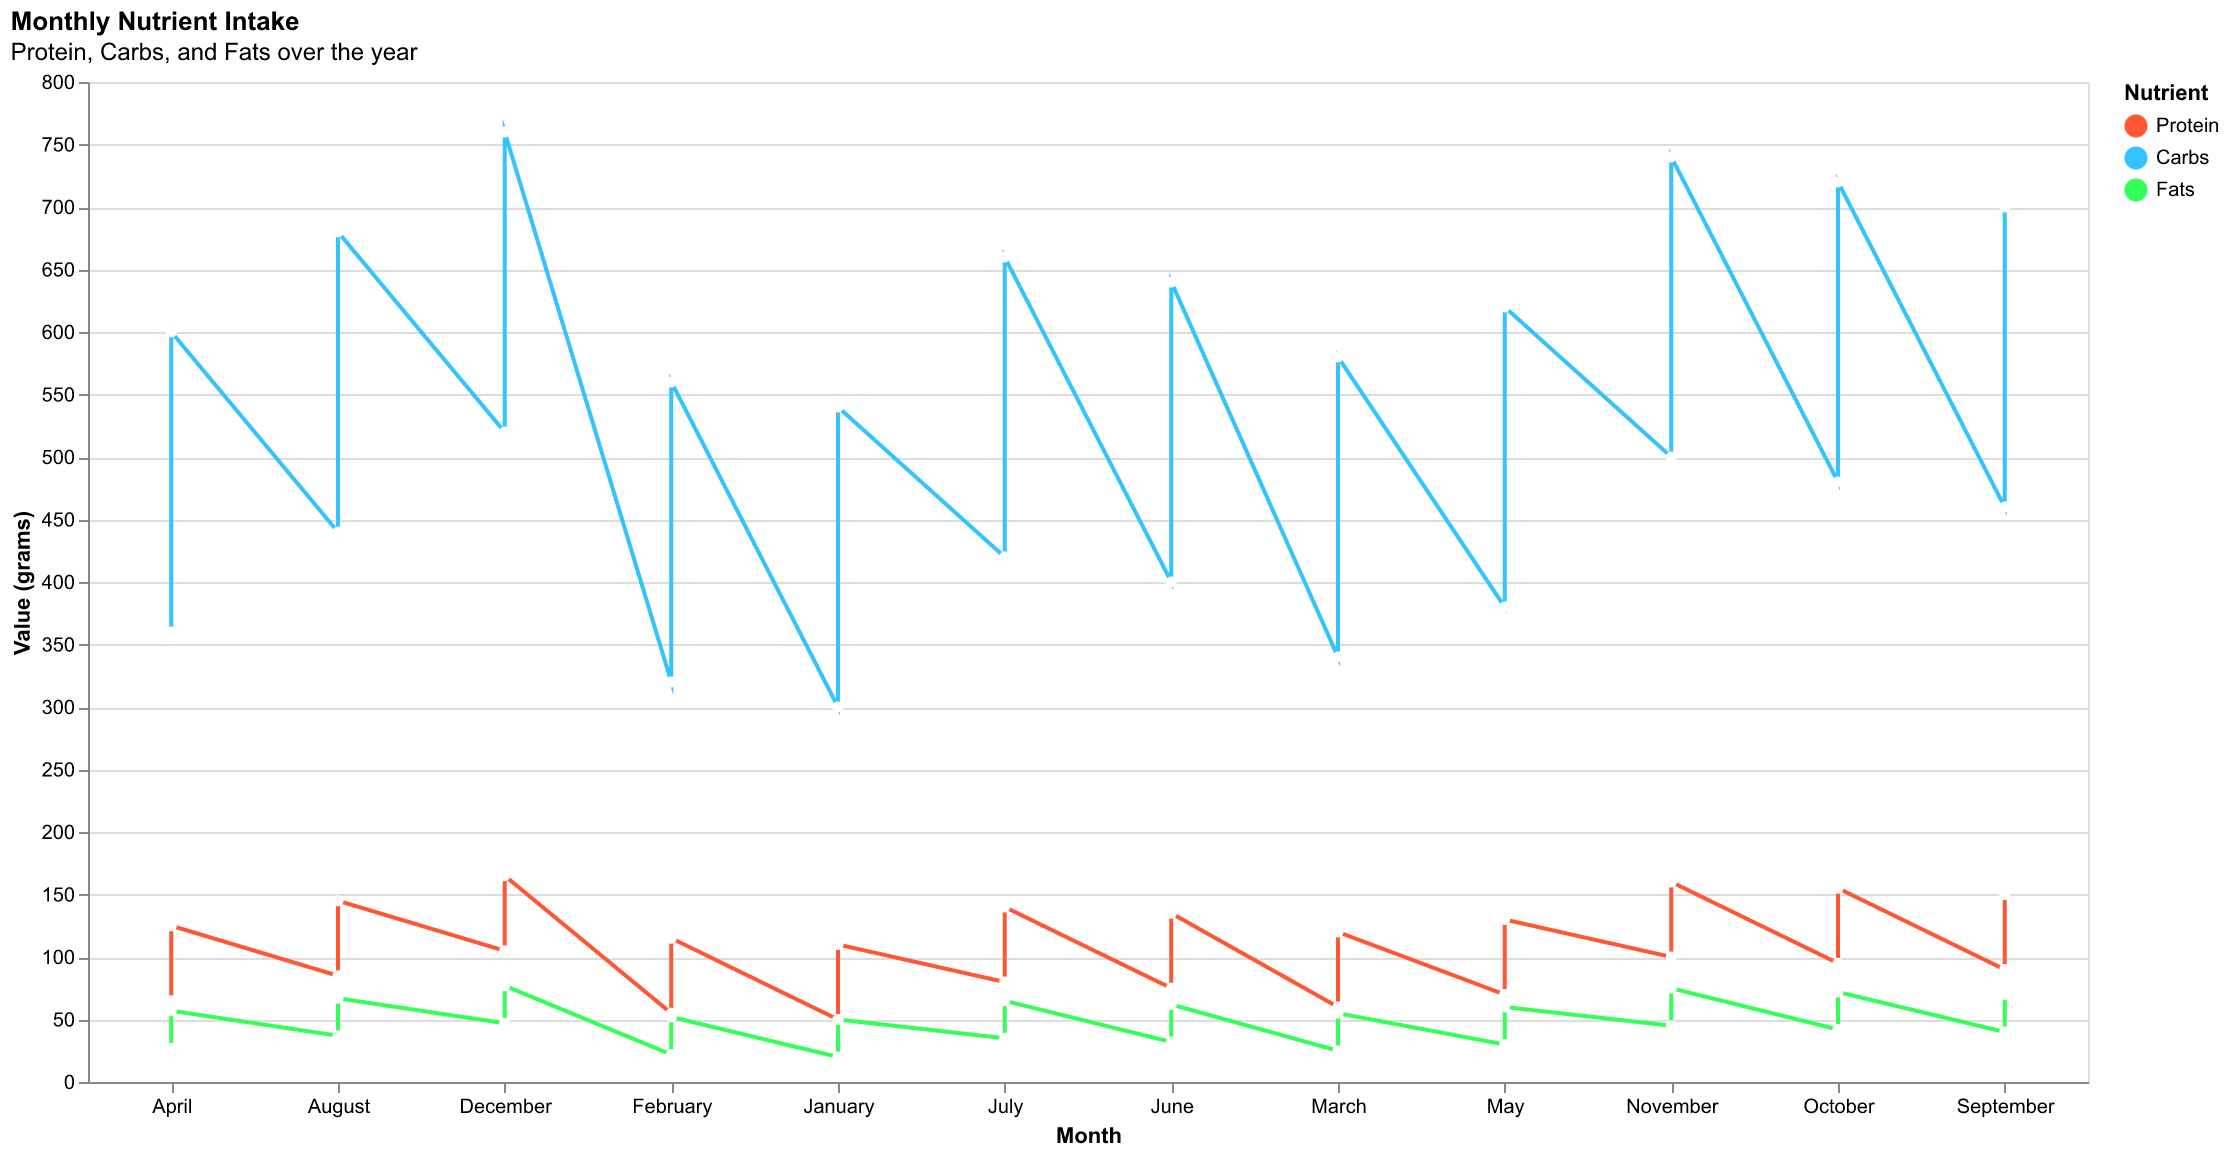

Values plotted in this chart, from the file beside it:
Month, Protein, Carbs, Fats
January, 50, 300, 20
February, 55, 320, 22
March, 60, 340, 25
April, 65, 360, 27
May, 70, 380, 30
June, 75, 400, 32
July, 80, 420, 35
August, 85, 440, 37
September, 90, 460, 40
October, 95, 480, 42
November, 100, 500, 45
December, 105, 520, 47
January, 110, 540, 50
February, 115, 560, 52
March, 120, 580, 55
April, 125, 600, 57
May, 130, 620, 60
June, 135, 640, 62
July, 140, 660, 65
August, 145, 680, 67
September, 150, 700, 70
October, 155, 720, 72
November, 160, 740, 75
December, 165, 760, 77
